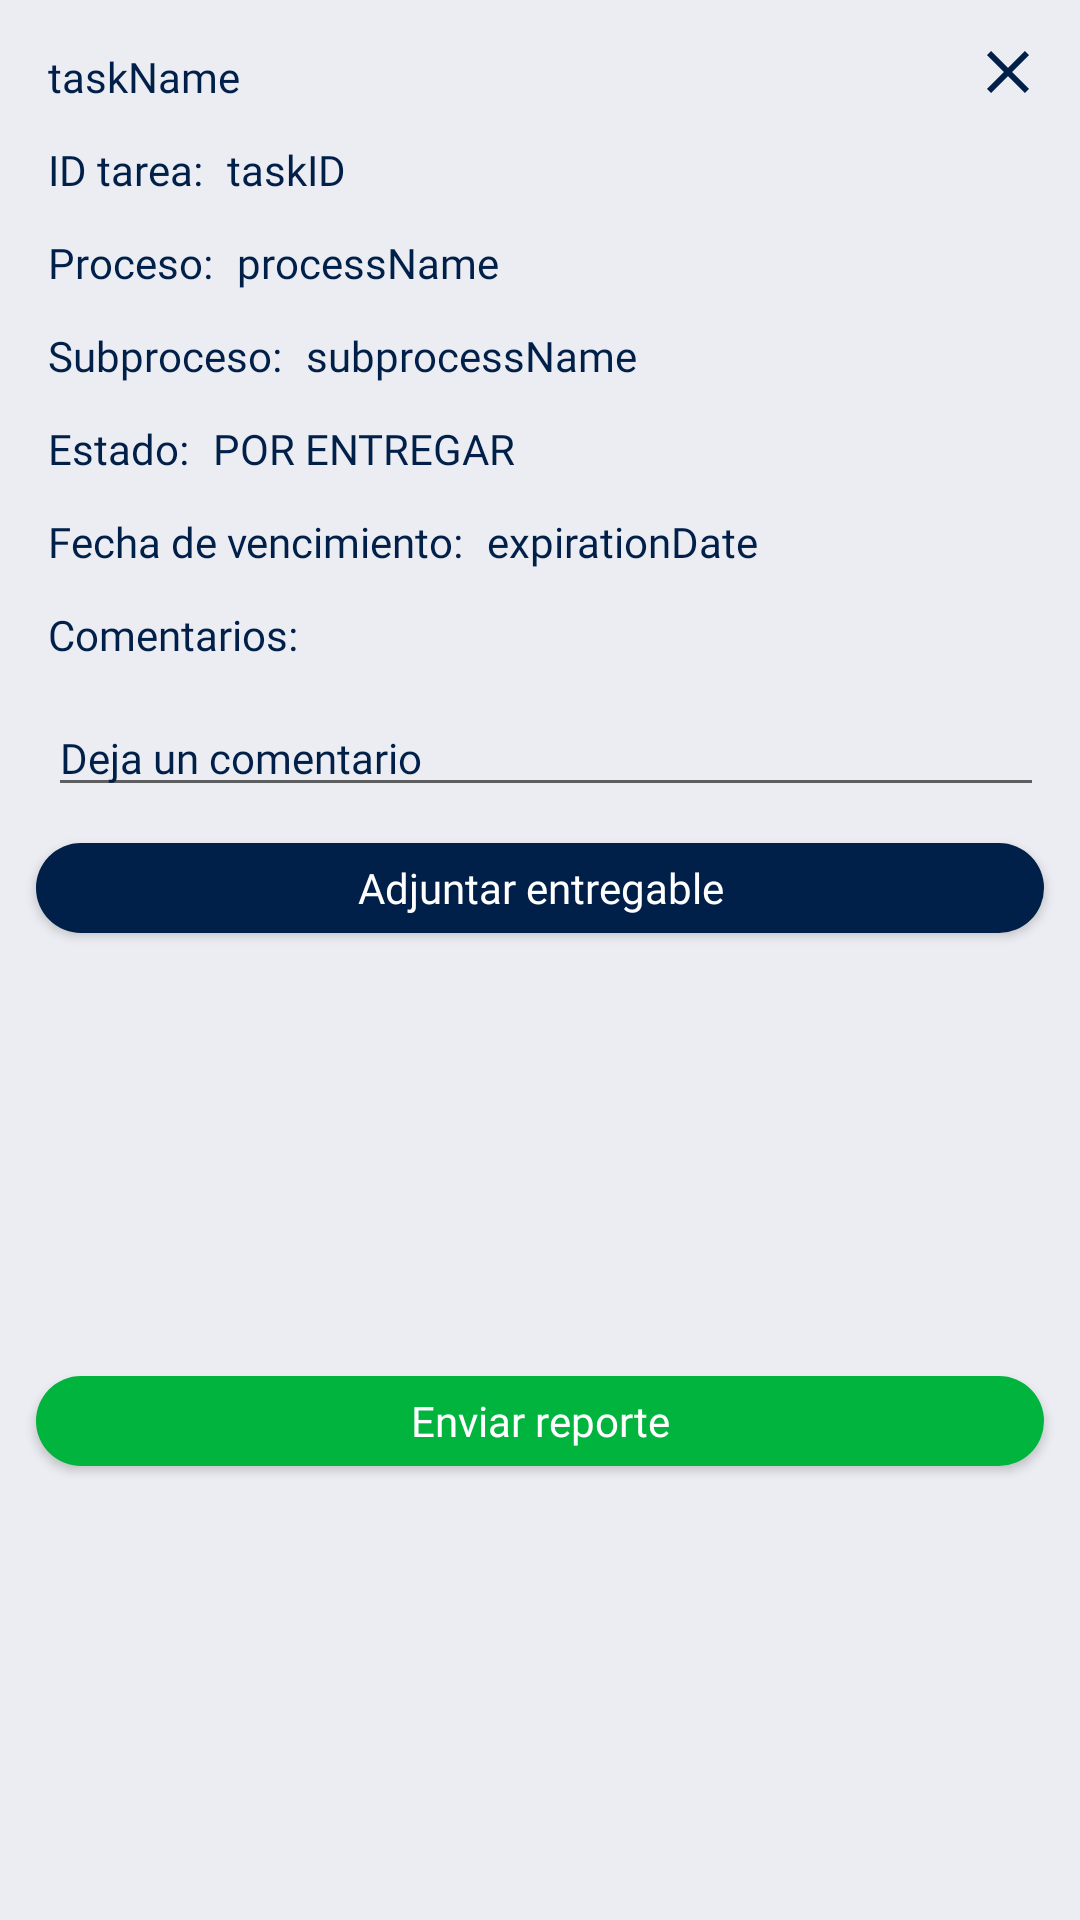

Android layout source for this screen:
<!-- AndroidManifest.xml: application theme AppTheme -->
<!-- res/layout/dialog_deriverable.xml -->
<?xml version="1.0" encoding="utf-8"?>
<androidx.constraintlayout.widget.ConstraintLayout xmlns:android="http://schemas.android.com/apk/res/android"
    xmlns:app="http://schemas.android.com/apk/res-auto"
    xmlns:tools="http://schemas.android.com/tools"
    android:layout_width="match_parent"
    android:layout_height="wrap_content">

    <ImageView
        android:id="@+id/closeBtn"
        android:layout_width="wrap_content"
        android:layout_height="wrap_content"
        android:padding="@dimen/normal_margin"
        android:src="@drawable/ic_vector_close_blue_icon"
        app:layout_constraintEnd_toEndOf="parent"
        app:layout_constraintTop_toTopOf="parent" />

    <TextView
        android:id="@+id/taskName"
        style="@style/ContentBoldText"
        android:layout_width="wrap_content"
        android:layout_height="wrap_content"
        android:layout_marginLeft="@dimen/fab_margin"
        android:layout_marginTop="@dimen/fab_margin"
        android:text="taskName"
        app:layout_constraintStart_toStartOf="parent"
        app:layout_constraintTop_toTopOf="parent" />

    <TextView
        android:id="@+id/taskIDTitle"
        style="@style/ContentSemiboldText"
        android:layout_width="wrap_content"
        android:layout_height="wrap_content"
        android:layout_marginTop="@dimen/normal_margin"
        android:text="@string/taskIDTitleTxt"
        app:layout_constraintStart_toStartOf="@id/taskName"
        app:layout_constraintTop_toBottomOf="@id/taskName" />

    <TextView
        android:id="@+id/taskID"
        style="@style/ContentRegularText"
        android:layout_width="wrap_content"
        android:layout_height="wrap_content"
        android:layout_marginLeft="@dimen/min_margin"
        android:text="taskID"
        app:layout_constraintBottom_toBottomOf="@id/taskIDTitle"
        app:layout_constraintStart_toEndOf="@id/taskIDTitle"
        app:layout_constraintTop_toTopOf="@id/taskIDTitle" />

    <TextView
        android:id="@+id/processTitle"
        style="@style/ContentSemiboldText"
        android:layout_width="wrap_content"
        android:layout_height="wrap_content"
        android:layout_marginTop="@dimen/normal_margin"
        android:text="@string/processTitleTxt"
        app:layout_constraintStart_toStartOf="@id/taskIDTitle"
        app:layout_constraintTop_toBottomOf="@id/taskIDTitle" />

    <TextView
        android:id="@+id/process"
        style="@style/ContentRegularText"
        android:layout_width="wrap_content"
        android:layout_height="wrap_content"
        android:layout_marginLeft="@dimen/min_margin"
        android:text="processName"
        app:layout_constraintBottom_toBottomOf="@id/processTitle"
        app:layout_constraintStart_toEndOf="@id/processTitle"
        app:layout_constraintTop_toTopOf="@id/processTitle" />

    <TextView
        android:id="@+id/subprocessTitle"
        style="@style/ContentSemiboldText"
        android:layout_width="wrap_content"
        android:layout_height="wrap_content"
        android:layout_marginTop="@dimen/normal_margin"
        android:text="@string/subprocessTitleTxt"
        app:layout_constraintStart_toStartOf="@id/taskName"
        app:layout_constraintTop_toBottomOf="@id/processTitle" />

    <TextView
        android:id="@+id/subprocess"
        style="@style/ContentRegularText"
        android:layout_width="wrap_content"
        android:layout_height="wrap_content"
        android:layout_marginLeft="@dimen/min_margin"
        android:text="subprocessName"
        app:layout_constraintBottom_toBottomOf="@id/subprocessTitle"
        app:layout_constraintStart_toEndOf="@id/subprocessTitle"
        app:layout_constraintTop_toTopOf="@id/subprocessTitle" />

    <TextView
        android:id="@+id/statusTitle"
        style="@style/ContentSemiboldText"
        android:layout_width="wrap_content"
        android:layout_height="19dp"
        android:layout_marginTop="@dimen/normal_margin"
        android:text="@string/statusTitleTxt"
        app:layout_constraintStart_toStartOf="@id/taskName"
        app:layout_constraintTop_toBottomOf="@id/subprocessTitle" />

    <TextView
        android:id="@+id/status"
        style="@style/ContentRegularText"
        android:layout_width="wrap_content"
        android:layout_height="19dp"
        android:layout_marginLeft="@dimen/min_margin"
        android:text="POR ENTREGAR"
        app:layout_constraintBottom_toBottomOf="@id/statusTitle"
        app:layout_constraintStart_toEndOf="@id/statusTitle"
        app:layout_constraintTop_toTopOf="@id/statusTitle"
        app:layout_constraintVertical_bias="0.0" />

    <TextView
        android:id="@+id/expirationDateTitle"
        style="@style/ContentSemiboldText"
        android:layout_width="wrap_content"
        android:layout_height="wrap_content"
        android:layout_marginTop="@dimen/normal_margin"
        android:text="@string/expirationDateTitleTxt"
        app:layout_constraintStart_toStartOf="@id/taskName"
        app:layout_constraintTop_toBottomOf="@+id/statusTitle" />

    <TextView
        android:id="@+id/expirationDate"
        style="@style/ContentRegularText"
        android:layout_width="wrap_content"
        android:layout_height="wrap_content"
        android:layout_marginLeft="@dimen/min_margin"
        android:paddingEnd="@dimen/header_logo_margin"
        android:text="expirationDate"
        app:layout_constraintBottom_toBottomOf="@id/expirationDateTitle"
        app:layout_constraintStart_toEndOf="@id/expirationDateTitle"
        app:layout_constraintTop_toTopOf="@id/expirationDateTitle" />

    <TextView
        android:id="@+id/commentTitle"
        style="@style/ContentSemiboldText"
        android:layout_width="wrap_content"
        android:layout_height="wrap_content"
        android:layout_marginTop="@dimen/normal_margin"
        android:text="@string/commentTitleTxt"
        app:layout_constraintStart_toStartOf="@id/taskName"
        app:layout_constraintTop_toBottomOf="@id/expirationDateTitle" />

    <EditText
        android:id="@+id/commentTxt"
        style="@style/EdidTextComment"
        android:layout_width="0dp"
        android:layout_height="wrap_content"
        android:layout_marginStart="@dimen/fab_margin"
        android:layout_marginTop="@dimen/normal_margin"
        android:layout_marginEnd="@dimen/normal_margin"
        android:hint="@string/commentContentTxt"
        app:layout_constraintStart_toStartOf="parent"
        app:layout_constraintEnd_toEndOf="parent"
        app:layout_constraintTop_toBottomOf="@id/commentTitle" />

    <Button
        android:id="@+id/attachFileBtn"
        style="@style/ButtonBlueNormal"
        android:layout_width="0dp"
        android:layout_height="30dp"
        android:layout_marginStart="@dimen/normal_margin"
        android:layout_marginTop="@dimen/normal_margin"
        android:layout_marginEnd="@dimen/normal_margin"
        android:layout_marginBottom="@dimen/fab_margin"
        android:text="@string/attachDeliverableTxt"
        app:layout_constraintEnd_toEndOf="parent"
        app:layout_constraintStart_toStartOf="parent"
        app:layout_constraintTop_toBottomOf="@id/commentTxt" />

    <Button
        android:id="@+id/sendReportBtn"
        style="@style/ButtonGreenNormal"
        android:layout_width="0dp"
        android:layout_height="30dp"
        android:layout_marginStart="@dimen/normal_margin"
        android:layout_marginTop="@dimen/normal_margin"
        android:layout_marginEnd="@dimen/normal_margin"
        android:layout_marginBottom="@dimen/fab_margin"
        android:text="@string/sendReportTxt"
        app:layout_constraintBottom_toBottomOf="parent"
        app:layout_constraintEnd_toEndOf="parent"
        app:layout_constraintStart_toStartOf="parent"
        app:layout_constraintTop_toBottomOf="@id/attachFileBtn" />

    <ProgressBar
        android:id="@+id/progressBar"
        android:layout_width="wrap_content"
        android:layout_height="wrap_content"
        android:indeterminate="true"
        android:visibility="invisible"
        app:layout_constraintBottom_toBottomOf="parent"
        app:layout_constraintEnd_toEndOf="parent"
        app:layout_constraintStart_toStartOf="parent"
        app:layout_constraintTop_toTopOf="parent" />

</androidx.constraintlayout.widget.ConstraintLayout>
<!-- resources referenced by this layout -->
<resources>
  <dimen name="fab_margin">16dp</dimen>
  <dimen name="header_logo_margin">40dp</dimen>
  <dimen name="min_margin">8dp</dimen>
  <dimen name="normal_margin">12dp</dimen>
  <string name="attachDeliverableTxt">Adjuntar entregable</string>
  <string name="commentContentTxt">Deja un comentario</string>
  <string name="commentTitleTxt">Comentarios:</string>
  <string name="expirationDateTitleTxt">Fecha de vencimiento:</string>
  <string name="processTitleTxt">Proceso:</string>
  <string name="sendReportTxt">Enviar reporte</string>
  <string name="statusTitleTxt">Estado:</string>
  <string name="subprocessTitleTxt">Subproceso:</string>
  <string name="taskIDTitleTxt">ID tarea:</string>
  <style name="ButtonBlueNormal">
          <item name="android:textSize">@dimen/normal_text</item>
          <item name="android:fontFamily">@font/montserrat_semibold</item>
          <item name="android:textColor">@color/colorWhite</item>
          <item name="android:background">@drawable/rounded_blue_button_shape</item>
          <item name="android:textAllCaps">false</item>
  
      </style>
  <style name="ButtonGreenNormal">
          <item name="android:textSize">@dimen/normal_text</item>
          <item name="android:fontFamily">@font/montserrat_semibold</item>
          <item name="android:textColor">@color/colorWhite</item>
          <item name="android:background">@drawable/rounded_green_button_shape</item>
          <item name="android:textAllCaps">false</item>
      </style>
  <style name="ContentBoldText">
          <item name="android:textSize">@dimen/normal_text</item>
          <item name="android:fontFamily">@font/montserrat_bold</item>
          <item name="android:textColor">@color/colorBlueBar</item>
      </style>
  <style name="ContentRegularText">
          <item name="android:textSize">@dimen/normal_text</item>
          <item name="android:fontFamily">@font/montserrat_regular</item>
          <item name="android:textColor">@color/colorBlueBar</item>
      </style>
  <style name="ContentSemiboldText">
          <item name="android:textSize">@dimen/normal_text</item>
          <item name="android:fontFamily">@font/montserrat_semibold</item>
          <item name="android:textColor">@color/colorBlueBar</item>
      </style>
  <style name="EdidTextComment">
          <item name="android:textSize">@dimen/normal_text</item>
          <item name="android:fontFamily">@font/montserrat_regular</item>
          <item name="android:textColor">@color/colorBlueBar</item>
          <item name="android:textColorHint">@color/colorBlueBar</item>
      </style>
  <style name="AppTheme" parent="Theme.AppCompat.Light.DarkActionBar">
          
          <item name="colorPrimary">@color/colorPrimary</item>
          <item name="colorPrimaryDark">@color/colorPrimaryDark</item>
          <item name="colorAccent">@color/colorAccent</item>
          <item name="android:windowBackground">@color/colorGrayBackground</item>
      </style>
  <color name="colorBlueBar">#001F49</color>
  <dimen name="normal_text">14dp</dimen>
  <color name="colorWhite">#ffffff</color>
  <!-- drawable rounded_blue_button_shape (drawable) -->
  <?xml version="1.0" encoding="utf-8"?>
  <shape xmlns:android="http://schemas.android.com/apk/res/android"
      android:shape="rectangle">
      <solid android:color="@color/colorBlueBar" />
      <corners android:radius="@dimen/element_radius" />
  </shape>
  <!-- drawable rounded_green_button_shape (drawable) -->
  <?xml version="1.0" encoding="utf-8"?>
  <shape xmlns:android="http://schemas.android.com/apk/res/android"
      android:shape="rectangle">
      <solid android:color="@color/colorAccent" />
      <corners android:radius="@dimen/element_radius" />
  </shape>
  <color name="colorPrimary">#18037D</color>
  <color name="colorPrimaryDark">#18037D</color>
  <color name="colorAccent">#00B43E</color>
  <color name="colorGrayBackground">#ECEDF2</color>
  <dimen name="element_radius">60dp</dimen>
</resources>
